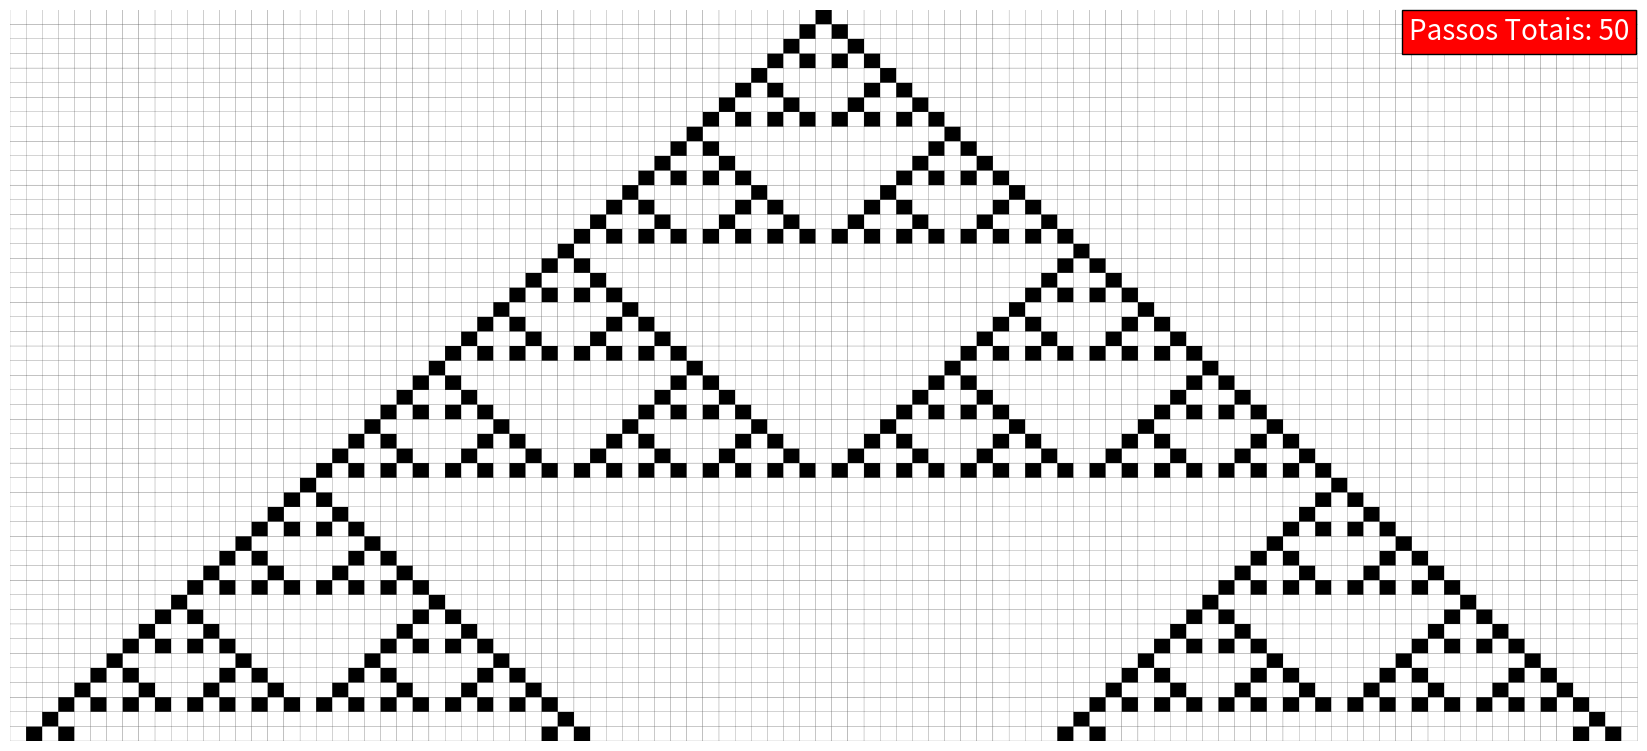

Write Python code to recreate this figure.
#%% Imports

import numpy as np
import matplotlib.pyplot as plt

#%% Generating First Step

def Initiate_Cellular_Automaton(Width):
    '''
    Cria condição inicial (chamado de "step 1" pelo Wolfram) de uma única
    célula preta no centro do autômato.
    
-------------------------------------------------------------------------------
    Inputs:
        Width: Número de células do autômato, i.e., largura da malha.
        
-------------------------------------------------------------------------------
    Outputs:
        First_Step: Autômato na condiação inicial.
    '''
    
    First_Step = np.full((1, Width), 0)
    First_Step[0][int(Width/2)] = 1
    
    return First_Step

#%% Rule 90

def Rule_90(Cellular_Automaton):
    '''
    Aplica a Regra 90: a célula será preta no próximo passo caso uma, e apenas
    uma, de suas vizinhas for preta; do contrário, será branca.
    
-------------------------------------------------------------------------------
    Inputs:
        Cellular_Automaton: evolução do autômato até o atual n-ésimo passo como
        array (n, Width).
        
-------------------------------------------------------------------------------
    Outputs:
        Autômato concatenado com novo passo, resultando em array (n+1, Width).
    '''
    
    New_Step = (np.roll(Cellular_Automaton[-1:],1) + np.roll(Cellular_Automaton[-1:],-1)) % 2
    
    return np.concatenate((Cellular_Automaton, New_Step))

#%% Running

def Main(Number_of_Steps = 5):
    '''
    Executa os vários passos para o autômato definido pela regra 90.
    
-------------------------------------------------------------------------------
    Inputs:
        Number_of_Steps: Número de passos da evolução do autômato.
        
-------------------------------------------------------------------------------
    Outputs:
        Autômato concatenado com novo passo, resultando em array (n+1, Width).
    '''
    
    Width = 2*Number_of_Steps + 1 #Garante que Width é ímpar e, portanto,
    #temos uma única célula no centro
    
    print('Passo 1')
    Cellular_Automaton = Initiate_Cellular_Automaton(Width)
    
    for i in range(Number_of_Steps-1):
        print('Passo ' + str(i+2))
        Cellular_Automaton = Rule_90(Cellular_Automaton)
    
    return Cellular_Automaton

#%% Plotting

def Plot(Cellular_Automaton):
    '''
    Gera imagem da evolução do autômato em todos os passos.
    
-------------------------------------------------------------------------------
    Inputs:
        Cellular_Automaton: evolução do autômato celular ao longo de todos os
        passos na forma de um array (número de passo, 2*número de passo + 1) 
        de zeros (casas brancas) e uns (casas pretas).
    '''
    
    Number_of_Steps = Cellular_Automaton.shape[0]
    
    Plot_Width = 20
    plt.figure(figsize=(Plot_Width+1, (Plot_Width-1)/2))
    plt.pcolor(np.flip(Cellular_Automaton), edgecolors = 'k', cmap = 'binary',
               linewidths = 5/Number_of_Steps)
    
    plt.axis('off')
    
    # Várias gambiarras para fazer com que o padding da caixa batesse com a moldura da grid
    plt.text(1.99*Number_of_Steps+1,0.99*Number_of_Steps, 'Passos Totais: '+str(Number_of_Steps),
             size = 20, verticalalignment='top', horizontalalignment='right',
             color='w', bbox={'facecolor': 'red', 'alpha': 1, 'pad': 5})
    
    # Plota rótulo de cada passo caso isso seja bem visível
    if Number_of_Steps<=15:
        for i in range(Number_of_Steps):
            plt.text(0+Number_of_Steps/100,Number_of_Steps-i-0.5, 'Passo '+str(i+1),
                     fontsize = 100/Number_of_Steps,
                     verticalalignment='center', horizontalalignment='left',
                     color='w', bbox={'facecolor': 'red', 'alpha': 1, 'pad': 5})
    
    plt.savefig('Regra90_'+str(Number_of_Steps)+'passos.png', bbox_inches='tight', dpi=200)

#%%

Cellular_Automaton = Main(50)
Plot(Cellular_Automaton)